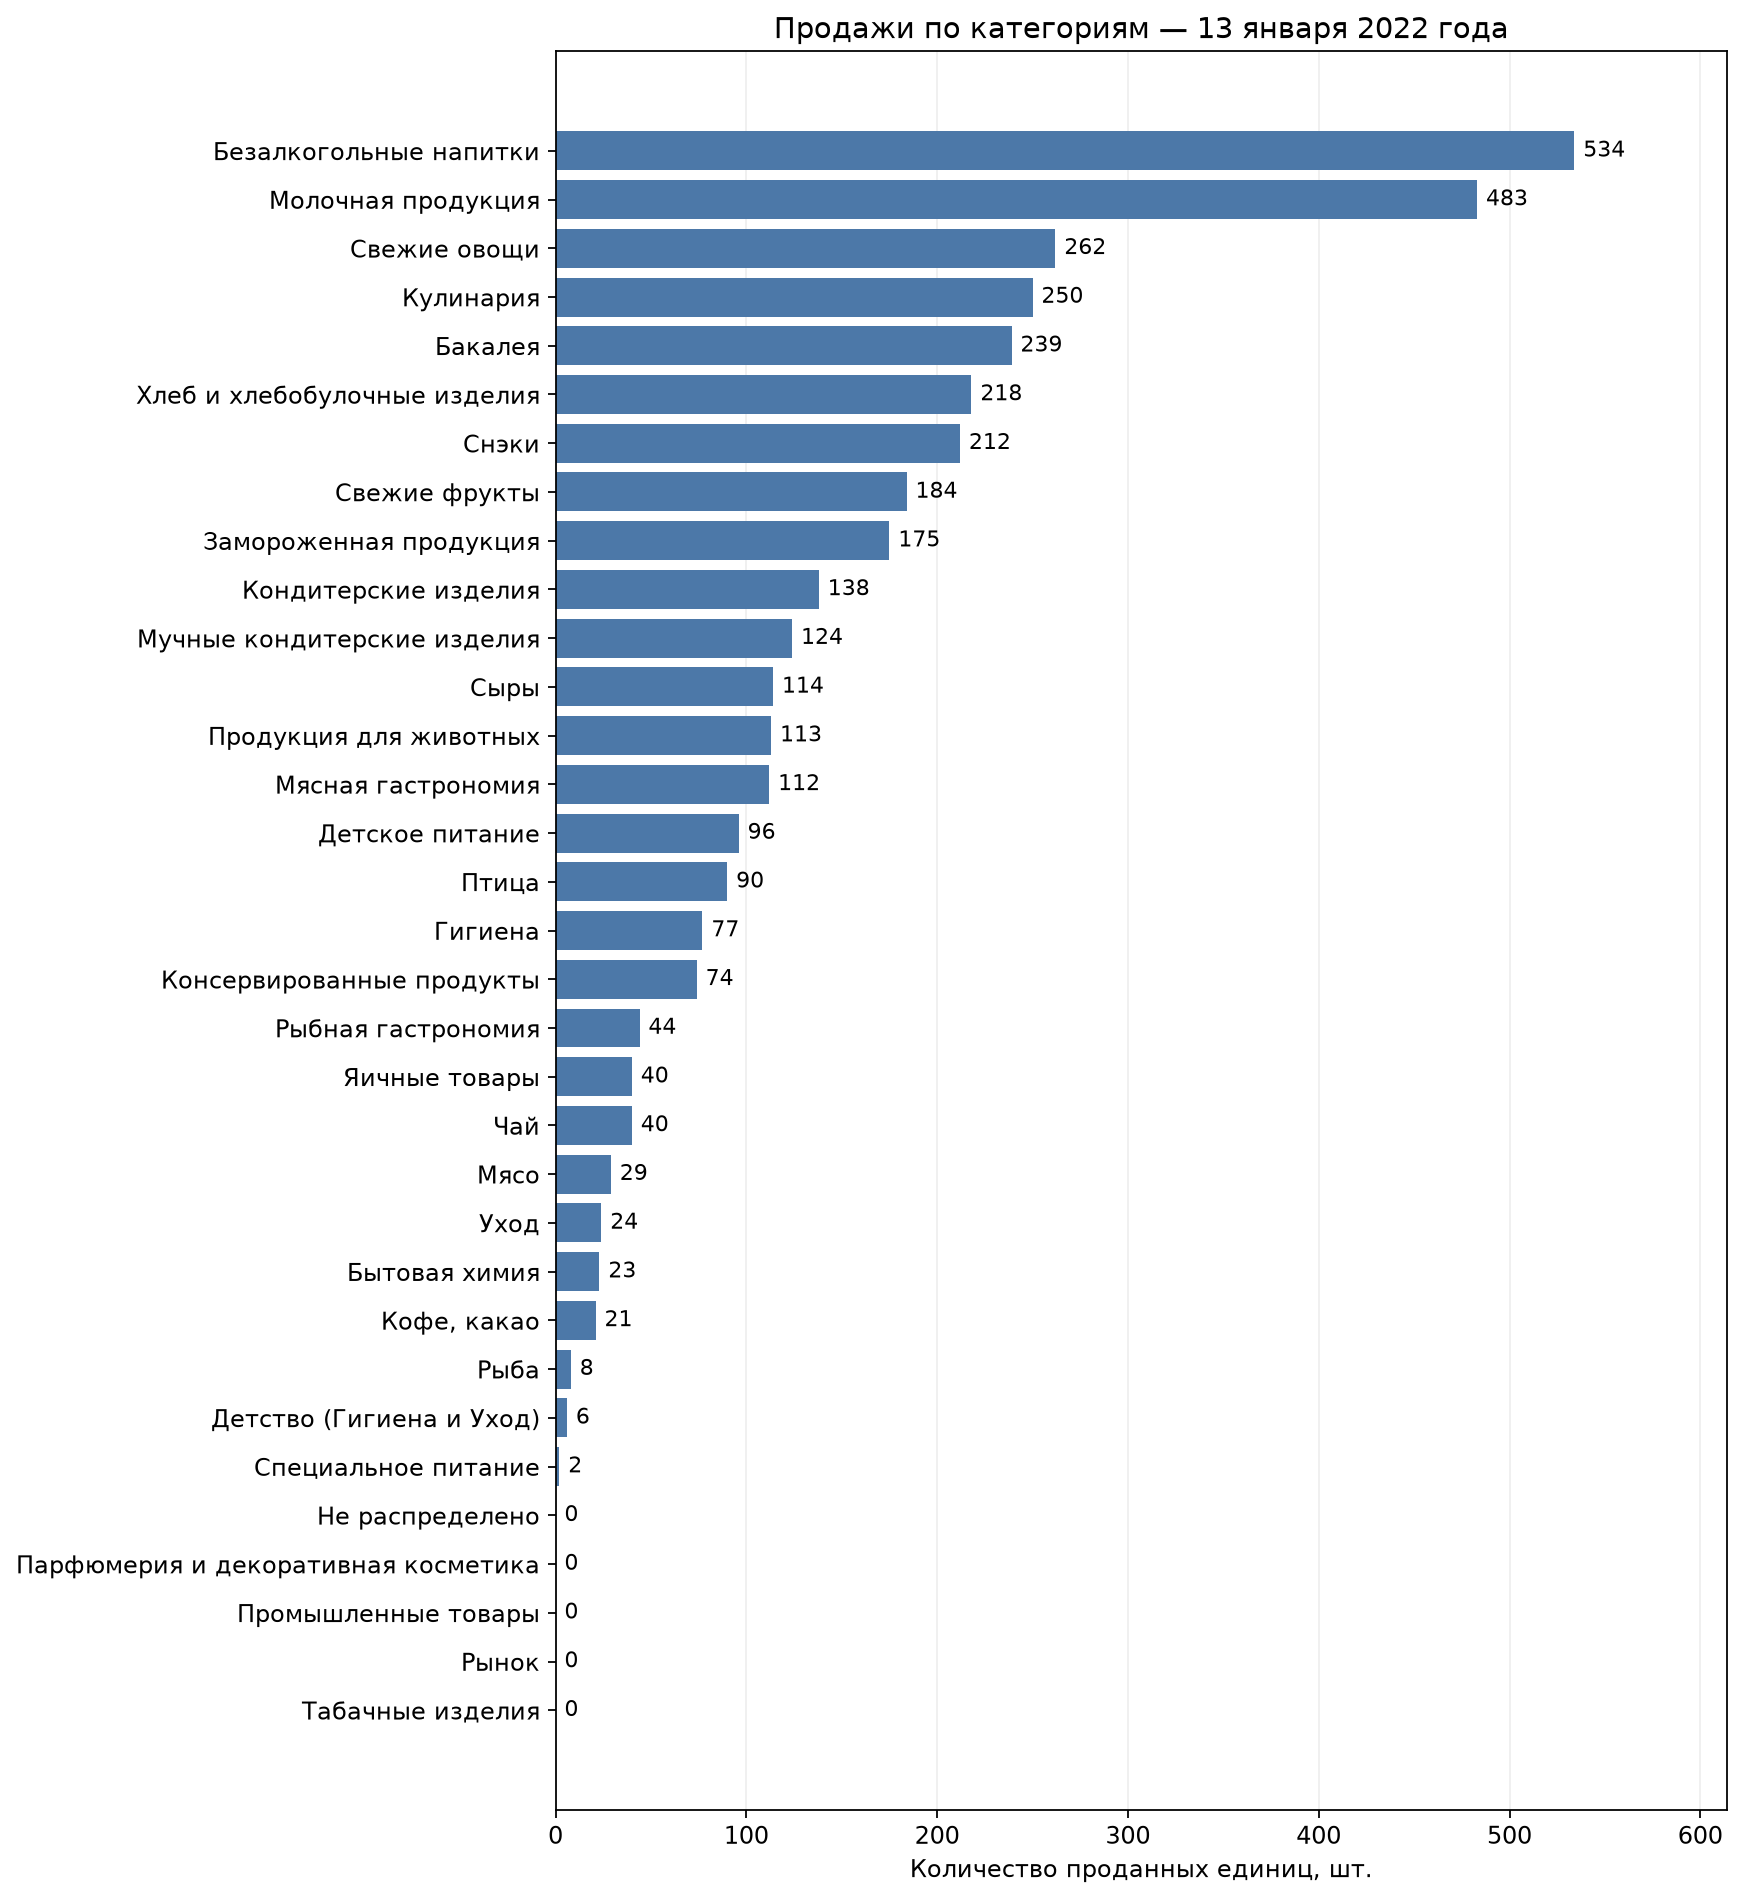

The file beside this chart, header and first rows:
Категория, Количество, шт.
Безалкогольные напитки, 534
Молочная продукция, 483
Свежие овощи, 262
Кулинария, 250
Бакалея, 239
Хлеб и хлебобулочные изделия, 218
Снэки, 212
Свежие фрукты, 184
Замороженная продукция, 175
Кондитерские изделия, 138
Мучные кондитерские изделия, 124
Сыры, 114
Продукция для животных, 113
Мясная гастрономия, 112
Детское питание, 96
Птица, 90
Гигиена, 77
Консервированные продукты, 74
Рыбная гастрономия, 44
Яичные товары, 40
Чай, 40
Мясо, 29
Уход, 24
Бытовая химия, 23
Кофе, какао, 21
Рыба, 8
Детство (Гигиена и Уход), 6
Специальное питание, 2
Не распределено, 0
Парфюмерия и декоративная косметика, 0
Промышленные товары, 0
Рынок, 0
Табачные изделия, 0
